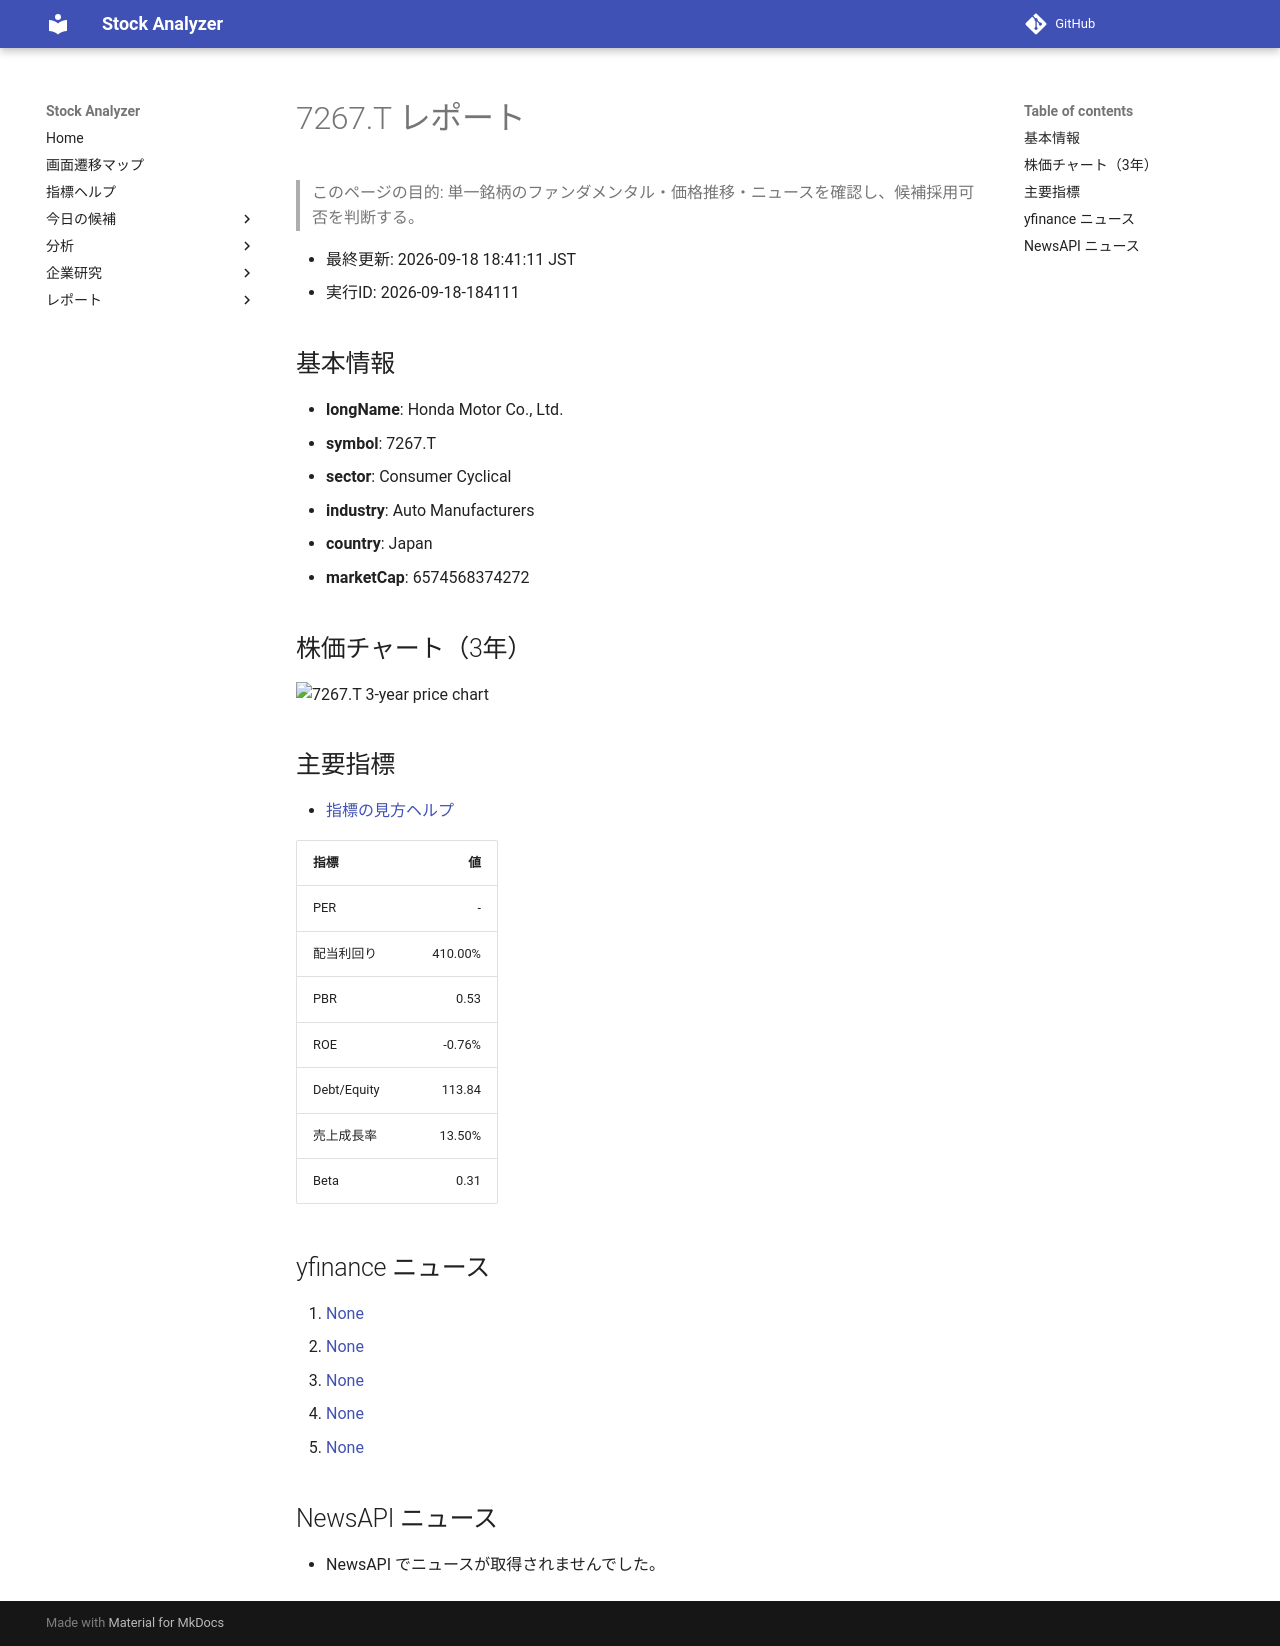

repository: Yumi-note/Making-APP · page: stocks/2026-09-18/184111/7267_T/index.html · generator: mkdocs

# 7267.T レポート

> このページの目的: 単一銘柄のファンダメンタル・価格推移・ニュースを確認し、候補採用可否を判断する。

- 最終更新: 2026-09-18 18:41:11 JST
- 実行ID: 2026-09-18-184111

## 基本情報

- **longName**: Honda Motor Co., Ltd.
- **symbol**: 7267.T
- **sector**: Consumer Cyclical
- **industry**: Auto Manufacturers
- **country**: Japan
- **marketCap**: 6574568374272

## 株価チャート（3年）

![7267.T 3-year price chart](7267_T_3y.png)

## 主要指標

- [指標の見方ヘルプ](../../../../indicators.md)

| 指標 | 値 |
|---|---:|
| PER | - |
| 配当利回り | 410.00% |
| PBR | 0.53 |
| ROE | -0.76% |
| Debt/Equity | 113.84 |
| 売上成長率 | 13.50% |
| Beta | 0.31 |

## yfinance ニュース

1. [None](None)
2. [None](None)
3. [None](None)
4. [None](None)
5. [None](None)

## NewsAPI ニュース

- NewsAPI でニュースが取得されませんでした。
